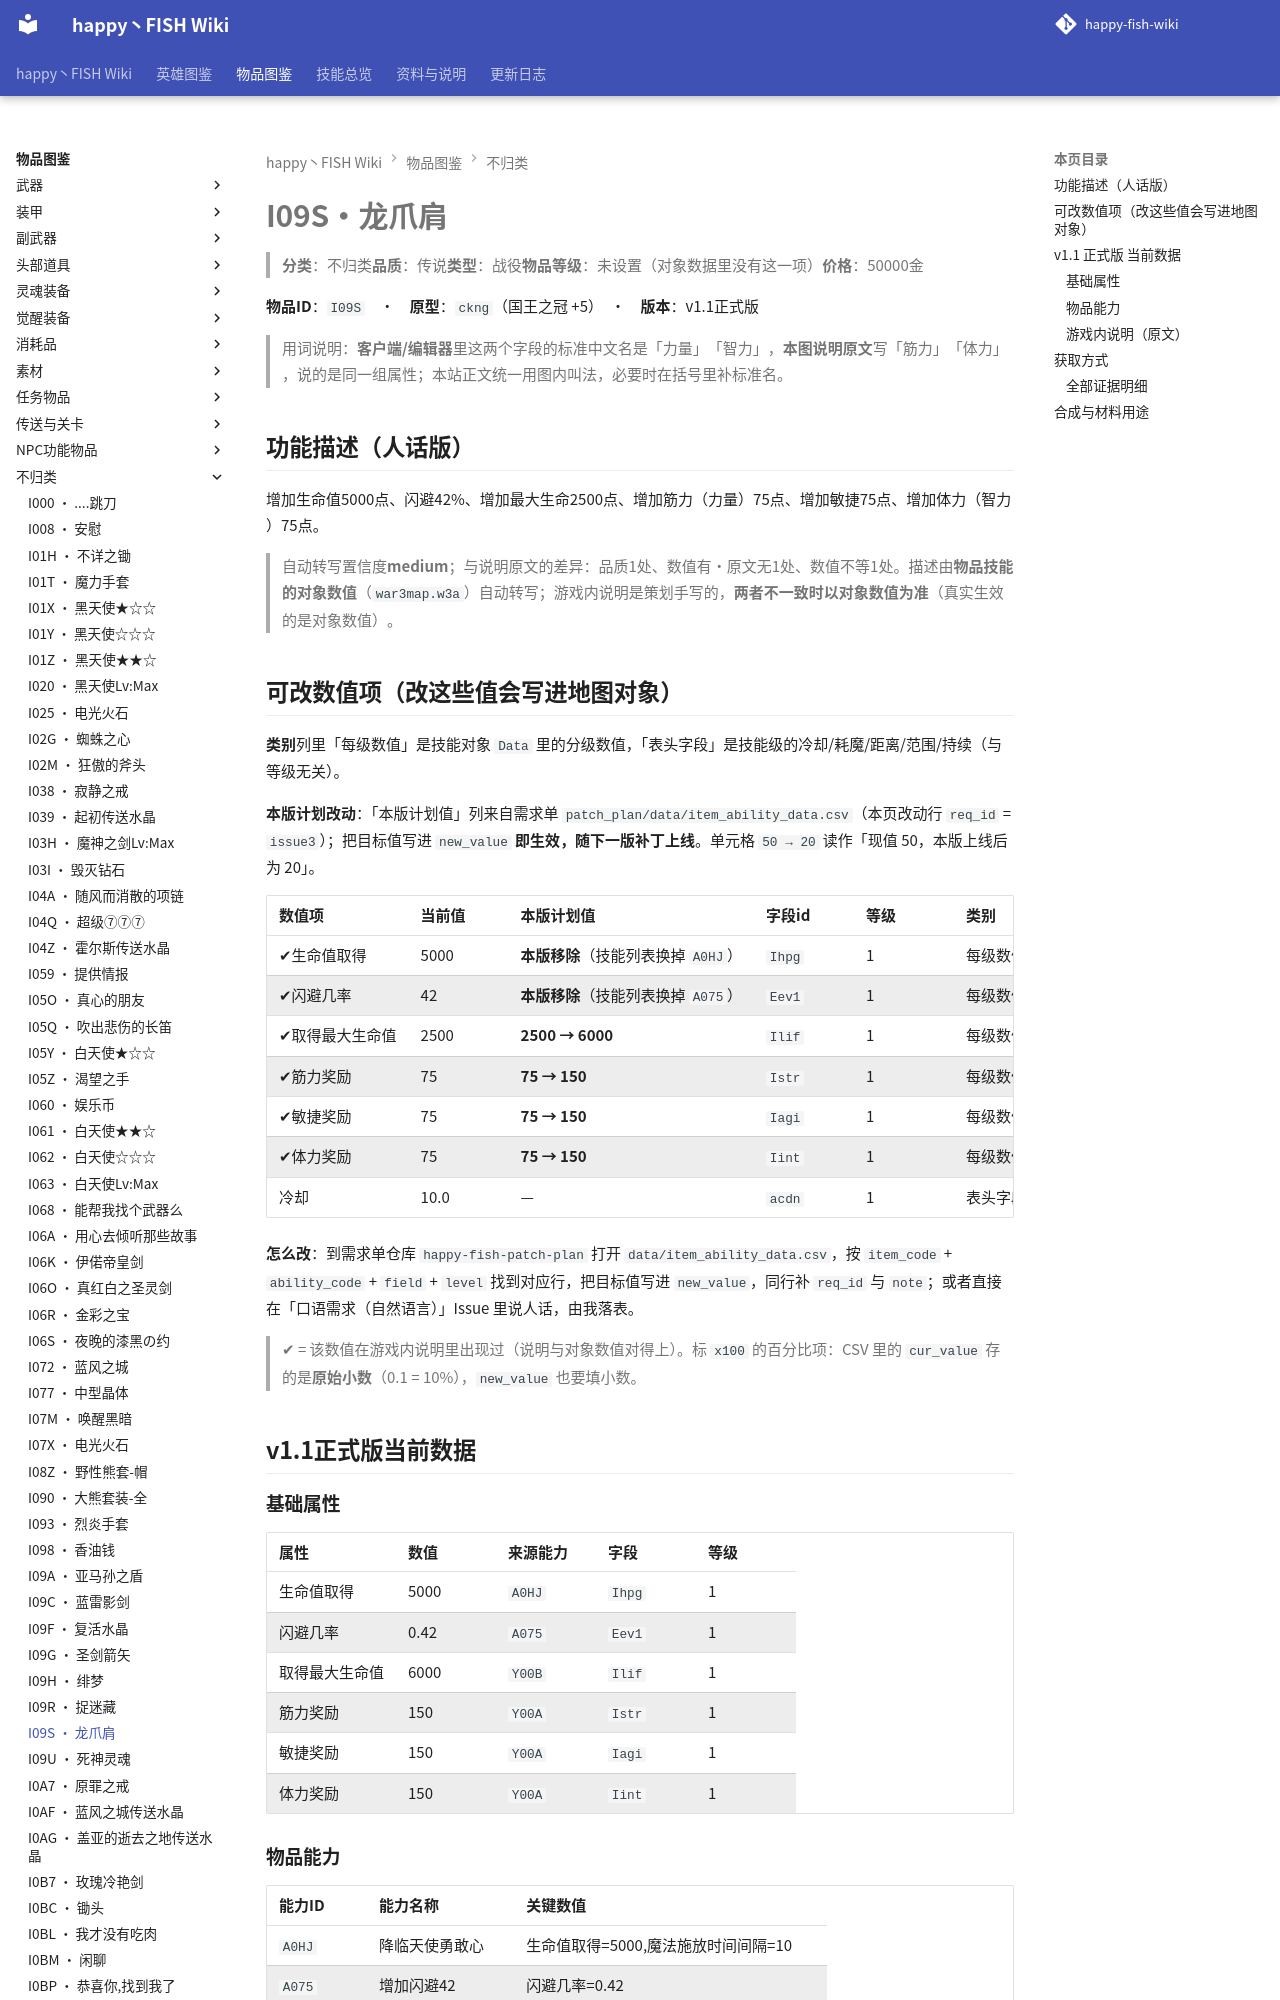

repository: slasher233/happy-fish-sao-wiki · page: items/不归类/I09S_龙爪肩/index.html · generator: mkdocs

# I09S · 龙爪肩

> **分类**：不归类　**品质**：传说　**类型**：战役　**物品等级**：未设置（对象数据里没有这一项）　**价格**：50000 金

**物品 ID**：`I09S`　·　**原型**：`ckng`（国王之冠 +5）　·　**版本**：v1.1 正式版

> 用词说明：**客户端/编辑器**里这两个字段的标准中文名是「力量」「智力」，**本图说明原文**写「筋力」「体力」，说的是同一组属性；本站正文统一用图内叫法，必要时在括号里补标准名。

## 功能描述（人话版）

增加生命值 5000 点、闪避 42%、增加最大生命 2500 点、增加筋力（力量） 75 点、增加敏捷 75 点、增加体力（智力） 75 点。

> 自动转写置信度 **medium**；与说明原文的差异：品质 1 处、数值有·原文无 1 处、数值不等 1 处。
> 描述由**物品技能的对象数值**（`war3map.w3a`）自动转写；游戏内说明是策划手写的，**两者不一致时以对象数值为准**（真实生效的是对象数值）。

## 可改数值项（改这些值会写进地图对象）

**类别**列里「每级数值」是技能对象 `Data` 里的分级数值，「表头字段」是技能级的冷却/耗魔/距离/范围/持续（与等级无关）。

**本版计划改动**：「本版计划值」列来自需求单 `patch_plan/data/item_ability_data.csv`（本页改动行 `req_id` = `issue3`）；把目标值写进 `new_value` **即生效，随下一版补丁上线**。单元格 `50 → 20` 读作「现值 50，本版上线后为 20」。

| 数值项 | 当前值 | 本版计划值 | 字段 id | 等级 | 类别 | 备注 |
| --- | --- | --- | --- | --- | --- | --- |
| ✔ 生命值取得 | 5000 | **本版移除**（技能列表换掉 `A0HJ`） | `Ihpg` | 1 | 每级数值 | 单位：点 |
| ✔ 闪避几率 | 42 | **本版移除**（技能列表换掉 `A075`） | `Eev1` | 1 | 每级数值 | 原始值 0.42（= 42%） |
| ✔ 取得最大生命值 | 2500 | **2500 → 6000** | `Ilif` | 1 | 每级数值 | 单位：点 |
| ✔ 筋力奖励 | 75 | **75 → 150** | `Istr` | 1 | 每级数值 | 单位：点 |
| ✔ 敏捷奖励 | 75 | **75 → 150** | `Iagi` | 1 | 每级数值 | 单位：点 |
| ✔ 体力奖励 | 75 | **75 → 150** | `Iint` | 1 | 每级数值 | 单位：点 |
| 冷却 | 10.0 | — | `acdn` | 1 | 表头字段 | — |


**怎么改**：到需求单仓库 `happy-fish-patch-plan` 打开 `data/item_ability_data.csv`，按 `item_code` + `ability_code` + `field` + `level` 找到对应行，把目标值写进 `new_value`，同行补 `req_id` 与 `note`；或者直接在「口语需求（自然语言）」Issue 里说人话，由我落表。

> ✔ = 该数值在游戏内说明里出现过（说明与对象数值对得上）。标 `x100` 的百分比项：CSV 里的 `cur_value` 存的是**原始小数**（0.1 = 10%），`new_value` 也要填小数。

## v1.1 正式版 当前数据
